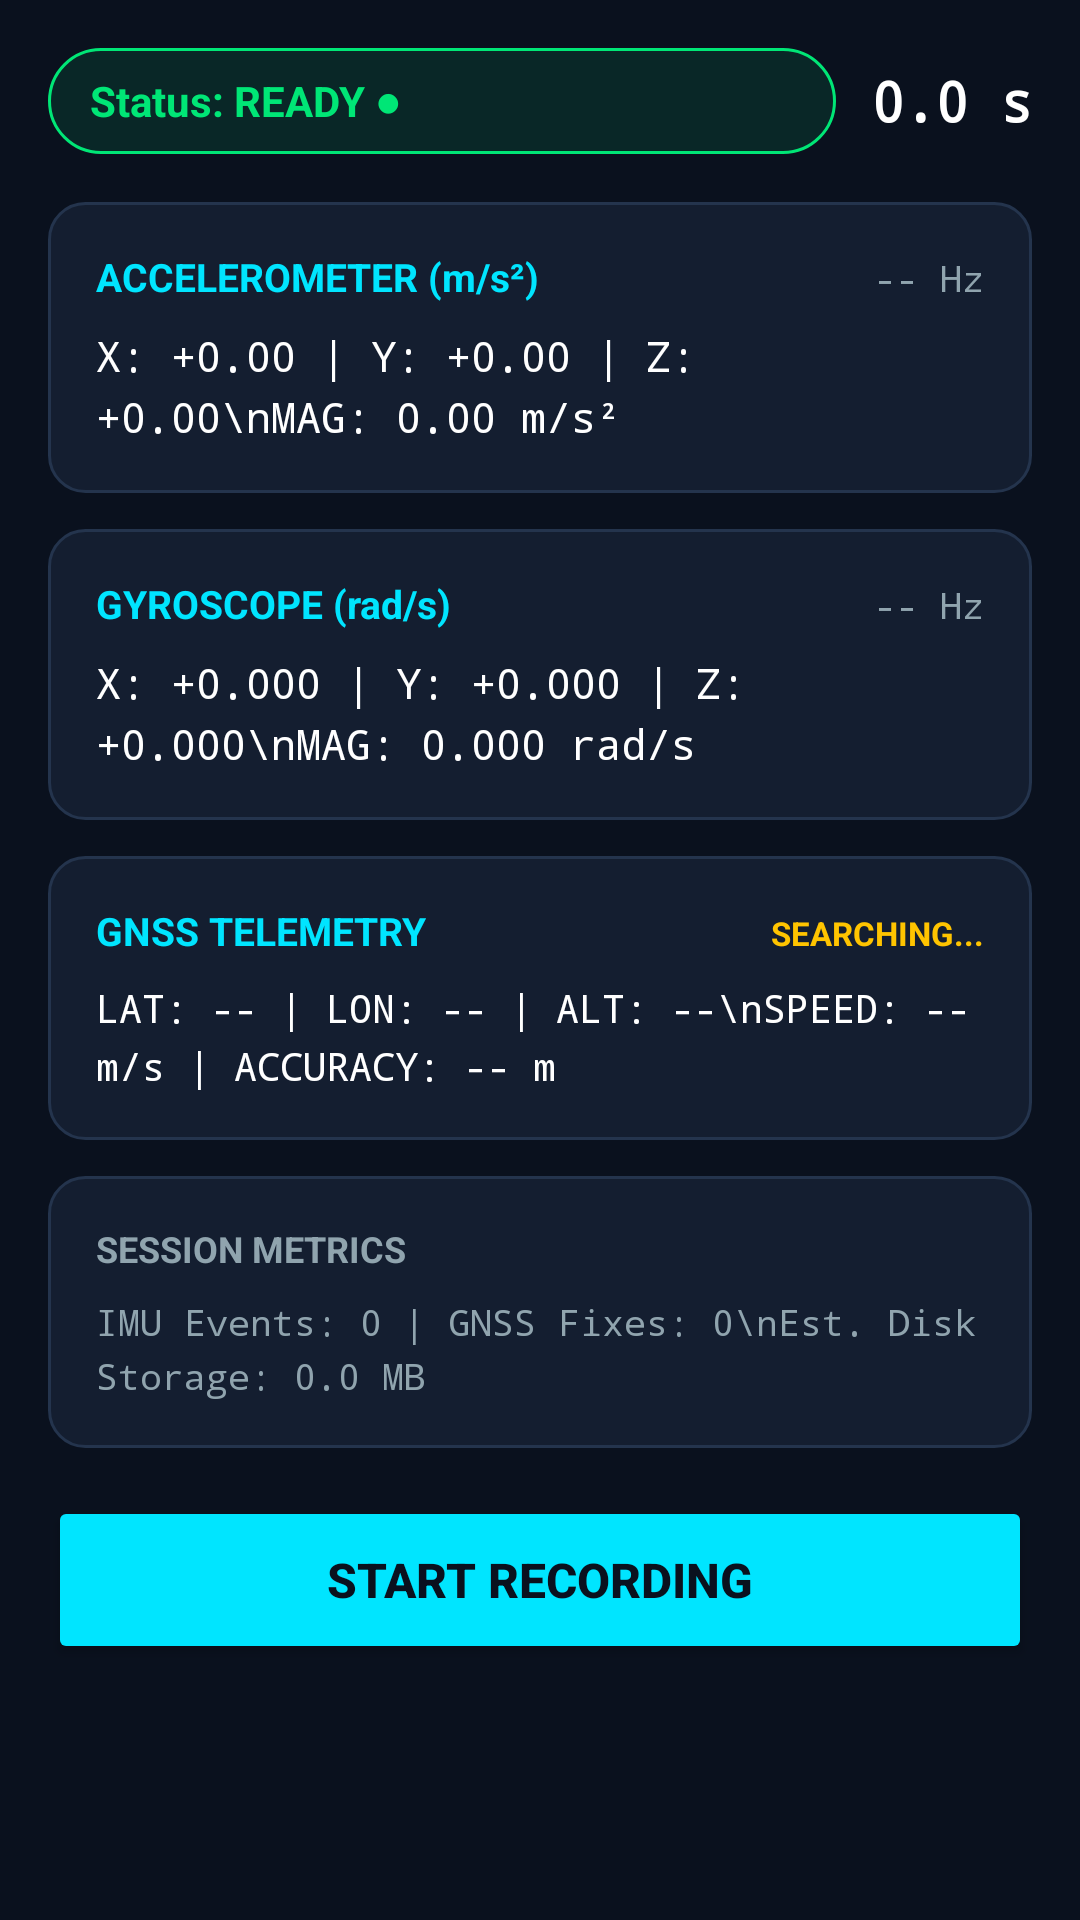

The Android layout XML behind this screen, and the referenced resources:
<!-- AndroidManifest.xml: application theme Theme.SensorLab -->
<!-- res/layout/fragment_record.xml -->
<?xml version="1.0" encoding="utf-8"?>
<ScrollView xmlns:android="http://schemas.android.com/apk/res/android"
    android:layout_width="match_parent"
    android:layout_height="match_parent"
    android:fillViewport="true"
    android:background="@color/bg_navy_dark">

    <LinearLayout
        android:layout_width="match_parent"
        android:layout_height="wrap_content"
        android:orientation="vertical"
        android:padding="16dp">

        
        <LinearLayout
            android:layout_width="match_parent"
            android:layout_height="wrap_content"
            android:orientation="horizontal"
            android:gravity="center_vertical"
            android:layout_marginBottom="16dp">

            <TextView
                android:id="@+id/tvStatus"
                android:layout_width="0dp"
                android:layout_height="wrap_content"
                android:layout_weight="1"
                android:text="Status: READY ●"
                android:textSize="14sp"
                android:textStyle="bold"
                android:textColor="@color/status_ready"
                android:paddingHorizontal="14dp"
                android:paddingVertical="8dp"
                android:background="@drawable/bg_status_ready" />

            <TextView
                android:id="@+id/tvDuration"
                android:layout_width="wrap_content"
                android:layout_height="wrap_content"
                android:text="0.0 s"
                android:textColor="@color/white"
                android:textSize="18sp"
                android:textStyle="bold"
                android:fontFamily="monospace"
                android:layout_marginStart="12dp" />
        </LinearLayout>

        
        <LinearLayout
            android:layout_width="match_parent"
            android:layout_height="wrap_content"
            android:orientation="vertical"
            android:padding="16dp"
            android:background="@drawable/bg_card_navy"
            android:layout_marginBottom="12dp">

            <LinearLayout
                android:layout_width="match_parent"
                android:layout_height="wrap_content"
                android:orientation="horizontal"
                android:layout_marginBottom="8dp">

                <TextView
                    android:layout_width="0dp"
                    android:layout_height="wrap_content"
                    android:layout_weight="1"
                    android:text="@string/accel_header"
                    android:textStyle="bold"
                    android:textColor="@color/cyan_accent"
                    android:textSize="13sp" />

                <TextView
                    android:id="@+id/tvAccelHz"
                    android:layout_width="wrap_content"
                    android:layout_height="wrap_content"
                    android:text="-- Hz"
                    android:textColor="@color/text_secondary"
                    android:textSize="12sp"
                    android:fontFamily="monospace" />
            </LinearLayout>

            <TextView
                android:id="@+id/tvAccelValues"
                android:layout_width="wrap_content"
                android:layout_height="wrap_content"
                android:text="X: +0.00 | Y: +0.00 | Z: +0.00\nMAG: 0.00 m/s²"
                android:textColor="@color/white"
                android:fontFamily="monospace"
                android:textSize="14sp"
                android:lineSpacingExtra="4dp" />
        </LinearLayout>

        
        <LinearLayout
            android:layout_width="match_parent"
            android:layout_height="wrap_content"
            android:orientation="vertical"
            android:padding="16dp"
            android:background="@drawable/bg_card_navy"
            android:layout_marginBottom="12dp">

            <LinearLayout
                android:layout_width="match_parent"
                android:layout_height="wrap_content"
                android:orientation="horizontal"
                android:layout_marginBottom="8dp">

                <TextView
                    android:layout_width="0dp"
                    android:layout_height="wrap_content"
                    android:layout_weight="1"
                    android:text="@string/gyro_header"
                    android:textStyle="bold"
                    android:textColor="@color/cyan_accent"
                    android:textSize="13sp" />

                <TextView
                    android:id="@+id/tvGyroHz"
                    android:layout_width="wrap_content"
                    android:layout_height="wrap_content"
                    android:text="-- Hz"
                    android:textColor="@color/text_secondary"
                    android:textSize="12sp"
                    android:fontFamily="monospace" />
            </LinearLayout>

            <TextView
                android:id="@+id/tvGyroValues"
                android:layout_width="wrap_content"
                android:layout_height="wrap_content"
                android:text="X: +0.000 | Y: +0.000 | Z: +0.000\nMAG: 0.000 rad/s"
                android:textColor="@color/white"
                android:fontFamily="monospace"
                android:textSize="14sp"
                android:lineSpacingExtra="4dp" />
        </LinearLayout>

        
        <LinearLayout
            android:layout_width="match_parent"
            android:layout_height="wrap_content"
            android:orientation="vertical"
            android:padding="16dp"
            android:background="@drawable/bg_card_navy"
            android:layout_marginBottom="12dp">

            <LinearLayout
                android:layout_width="match_parent"
                android:layout_height="wrap_content"
                android:orientation="horizontal"
                android:layout_marginBottom="8dp">

                <TextView
                    android:layout_width="0dp"
                    android:layout_height="wrap_content"
                    android:layout_weight="1"
                    android:text="@string/gnss_header"
                    android:textStyle="bold"
                    android:textColor="@color/cyan_accent"
                    android:textSize="13sp" />

                <TextView
                    android:id="@+id/tvGnssStatusBadge"
                    android:layout_width="wrap_content"
                    android:layout_height="wrap_content"
                    android:text="SEARCHING..."
                    android:textColor="@color/status_warning"
                    android:textSize="11sp"
                    android:textStyle="bold" />
            </LinearLayout>

            <TextView
                android:id="@+id/tvGnssData"
                android:layout_width="wrap_content"
                android:layout_height="wrap_content"
                android:text="LAT: -- | LON: -- | ALT: --\nSPEED: -- m/s | ACCURACY: -- m"
                android:textColor="@color/white"
                android:fontFamily="monospace"
                android:textSize="13sp"
                android:lineSpacingExtra="4dp" />
        </LinearLayout>

        
        <LinearLayout
            android:layout_width="match_parent"
            android:layout_height="wrap_content"
            android:orientation="vertical"
            android:padding="16dp"
            android:background="@drawable/bg_card_navy"
            android:layout_marginBottom="16dp">

            <TextView
                android:layout_width="wrap_content"
                android:layout_height="wrap_content"
                android:text="@string/metrics_header"
                android:textStyle="bold"
                android:textColor="@color/text_secondary"
                android:textSize="12sp"
                android:layout_marginBottom="8dp" />

            <TextView
                android:id="@+id/tvMetricsSummary"
                android:layout_width="wrap_content"
                android:layout_height="wrap_content"
                android:text="IMU Events: 0 | GNSS Fixes: 0\nEst. Disk Storage: 0.0 MB"
                android:textColor="@color/text_secondary"
                android:fontFamily="monospace"
                android:textSize="12sp"
                android:lineSpacingExtra="4dp" />
        </LinearLayout>

        
        <Button
            android:id="@+id/btnToggle"
            android:layout_width="match_parent"
            android:layout_height="56dp"
            android:text="@string/btn_start_recording"
            android:textColor="@color/bg_navy_dark"
            android:textSize="16sp"
            android:textStyle="bold"
            android:backgroundTint="@color/cyan_accent" />

        
        <Button
            android:id="@+id/btnViewLastSession"
            android:layout_width="match_parent"
            android:layout_height="52dp"
            android:text="INSPECT LAST RECORDING"
            android:textColor="@color/white"
            android:textSize="14sp"
            android:textStyle="bold"
            android:backgroundTint="@color/blue_primary"
            android:layout_marginTop="12dp"
            android:visibility="gone" />

    </LinearLayout>
</ScrollView>
<!-- resources referenced by this layout -->
<resources>
  <color name="bg_navy_dark">#0A111E</color>
  <color name="blue_primary">#0288D1</color>
  <color name="cyan_accent">#00E5FF</color>
  <color name="status_ready">#00E676</color>
  <color name="status_warning">#FFC400</color>
  <color name="text_secondary">#90A4AE</color>
  <color name="white">#FFFFFF</color>
  <!-- drawable bg_card_navy (drawable) -->
  <?xml version="1.0" encoding="utf-8"?>
  <shape xmlns:android="http://schemas.android.com/apk/res/android"
      android:shape="rectangle">
      <solid android:color="@color/bg_navy_card" />
      <corners android:radius="12dp" />
      <stroke
          android:width="1dp"
          android:color="@color/bg_navy_card_stroke" />
  </shape>
  <!-- drawable bg_status_ready (drawable) -->
  <?xml version="1.0" encoding="utf-8"?>
  <shape xmlns:android="http://schemas.android.com/apk/res/android"
      android:shape="rectangle">
      <solid android:color="#1A00E676" />
      <corners android:radius="20dp" />
      <stroke
          android:width="1dp"
          android:color="#00E676" />
  </shape>
  <string name="accel_header">ACCELEROMETER (m/s²)</string>
  <string name="btn_start_recording">START RECORDING</string>
  <string name="gnss_header">GNSS TELEMETRY</string>
  <string name="gyro_header">GYROSCOPE (rad/s)</string>
  <string name="metrics_header">SESSION METRICS</string>
  <style name="Theme.SensorLab" parent="Theme.MaterialComponents.DayNight.NoActionBar">
          <item name="colorPrimary">@color/cyan_accent</item>
          <item name="colorPrimaryVariant">@color/cyan_accent_dark</item>
          <item name="colorOnPrimary">@color/bg_navy_dark</item>
          <item name="colorSecondary">@color/blue_primary</item>
          <item name="colorSecondaryVariant">@color/blue_primary</item>
          <item name="colorOnSecondary">@color/white</item>
          
          <item name="android:windowBackground">@color/bg_navy_dark</item>
          <item name="android:statusBarColor">@color/bg_navy_header</item>
          <item name="android:windowLightStatusBar">false</item>
          <item name="android:navigationBarColor">@color/bg_navy_header</item>
      </style>
  <color name="bg_navy_card">#141E30</color>
  <color name="bg_navy_card_stroke">#24344D</color>
  <color name="cyan_accent_dark">#00B8D4</color>
  <color name="bg_navy_header">#0E1726</color>
</resources>
